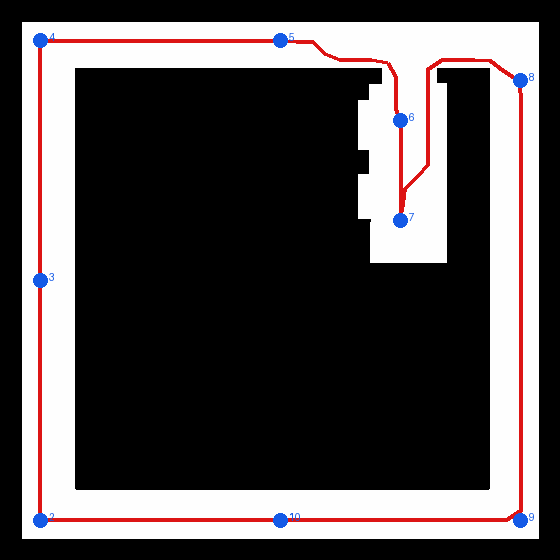

The table this chart was drawn from, first rows:
id, x, y, theta
R001, 0.000, -12, 3.142
R002, -0.800, -12, 3.142
R003, -1.600, -12, 3.142
R004, -2.400, -12, 3.142
R005, -3.200, -12, 3.142
R006, -4.000, -12, 3.142
R007, -4.800, -12, 3.142
R008, -5.600, -12, 3.142
R009, -6.400, -12, 3.142
R010, -7.200, -12, 3.142
R011, -8.000, -12, 3.142
R012, -8.800, -12, 3.142
R013, -9.600, -12, 3.142
R014, -10.4, -12, 3.142
R015, -11.2, -12, 3.142
R016, -12, -12, 1.571
R017, -12, -11.2, 1.571
R018, -12, -10.4, 1.571
R019, -12, -9.600, 1.571
R020, -12, -8.800, 1.571
R021, -12, -8.000, 1.571
R022, -12, -7.200, 1.571
R023, -12, -6.400, 1.571
R024, -12, -5.600, 1.571
R025, -12, -4.800, 1.571
R026, -12, -4.000, 1.571
R027, -12, -3.200, 1.571
R028, -12, -2.400, 1.571
R029, -12, -1.600, 1.571
R030, -12, -0.800, 1.571
R031, -12, 0.000, 1.571
R032, -12, 0.800, 1.571
R033, -12, 1.600, 1.571
R034, -12, 2.400, 1.571
R035, -12, 3.200, 1.571
R036, -12, 4.000, 1.571
R037, -12, 4.800, 1.571
R038, -12, 5.600, 1.571
R039, -12, 6.400, 1.571
R040, -12, 7.200, 1.571
R041, -12, 8.000, 1.571
R042, -12, 8.800, 1.571
R043, -12, 9.600, 1.571
R044, -12, 10.4, 1.571
R045, -12, 11.2, 1.571
R046, -12, 12, 0.000
R047, -11.2, 12, 0.000
R048, -10.4, 12, 0.000
R049, -9.600, 12, 0.000
R050, -8.800, 12, 0.000
R051, -8.000, 12, 0.000
R052, -7.200, 12, 0.000
R053, -6.400, 12, 0.000
R054, -5.600, 12, 0.000
R055, -4.800, 12, 0.000
R056, -4.000, 12, 0.000
R057, -3.200, 12, 0.000
R058, -2.400, 12, 0.000
R059, -1.600, 12, 0.000
R060, -0.800, 12, 0.000
... 77 more rows
